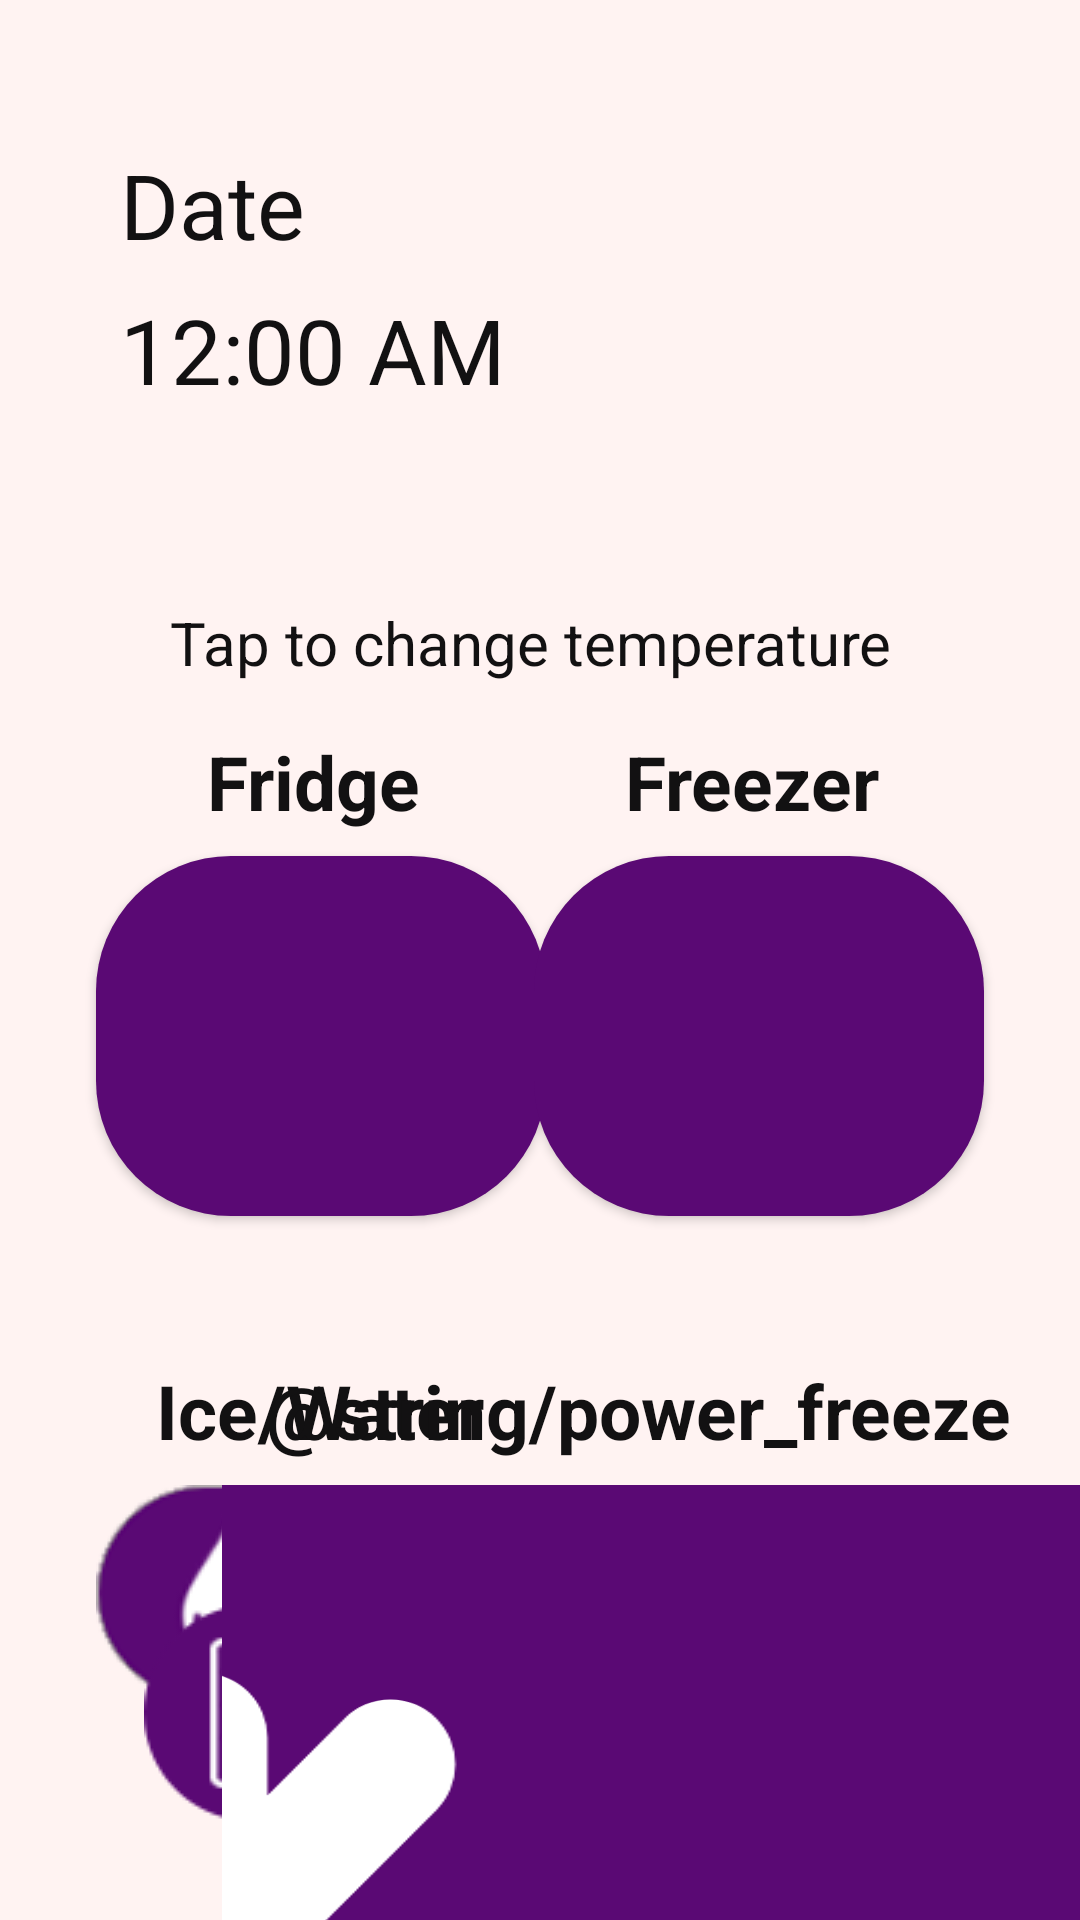

Android layout source for this screen:
<!-- AndroidManifest.xml: application theme AppTheme -->
<!-- res/layout/activity_main.xml -->
<?xml version="1.0" encoding="utf-8"?>
<androidx.constraintlayout.widget.ConstraintLayout xmlns:android="http://schemas.android.com/apk/res/android"
    xmlns:app="http://schemas.android.com/apk/res-auto"
    xmlns:tools="http://schemas.android.com/tools"
    android:layout_width="match_parent"
    android:layout_height="match_parent"
    android:background="@color/backgroundPrimary"
    tools:context=".MainActivity">

    <TextView
        android:id="@+id/change_temp_text"
        android:layout_width="wrap_content"
        android:layout_height="wrap_content"
        android:layout_marginStart="48dp"
        android:layout_marginTop="64dp"
        android:layout_marginEnd="48dp"
        android:text="@string/temp_text"
        android:textColor="@color/textPrimary"
        android:textSize="20sp"
        app:layout_constraintEnd_toEndOf="parent"
        app:layout_constraintHorizontal_bias="0.378"
        app:layout_constraintStart_toStartOf="parent"
        app:layout_constraintTop_toBottomOf="@+id/clock" />

    <TextView
        android:id="@+id/date"
        android:layout_width="wrap_content"
        android:layout_height="wrap_content"
        android:layout_marginStart="40dp"
        android:layout_marginTop="48dp"
        android:text="@string/date"
        android:textColor="@color/textPrimary"
        android:textSize="30sp"
        app:layout_constraintStart_toStartOf="parent"
        app:layout_constraintTop_toTopOf="parent" />

    <TextClock
        android:id="@+id/clock"
        android:layout_width="wrap_content"
        android:layout_height="wrap_content"
        android:layout_marginStart="40dp"
        android:layout_marginTop="8dp"
        android:format24Hour="hh:mm"
        android:text="@string/clock"
        android:textColor="@color/textPrimary"
        android:textSize="30sp"
        app:layout_constraintStart_toStartOf="parent"
        app:layout_constraintTop_toBottomOf="@+id/date" />

    <TextView
        android:id="@+id/water_text"
        android:layout_width="wrap_content"
        android:layout_height="wrap_content"
        android:layout_marginStart="52dp"
        android:layout_marginTop="48dp"
        android:text="@string/ice_water"
        android:textColor="@color/textPrimary"
        android:textSize="25sp"
        android:textStyle="bold"
        app:layout_constraintStart_toStartOf="parent"
        app:layout_constraintTop_toBottomOf="@+id/fridge_temp_button" />

    <TextView
        android:id="@+id/power_freeze_text"
        android:layout_width="wrap_content"
        android:layout_height="wrap_content"
        android:layout_marginTop="48dp"
        android:layout_marginEnd="23dp"
        android:text="@string/power_freeze"
        android:textColor="@color/textPrimary"
        android:textSize="25sp"
        android:textStyle="bold"
        app:layout_constraintEnd_toEndOf="parent"
        app:layout_constraintTop_toBottomOf="@+id/freezer_temp_button" />

    <TextView
        android:id="@+id/notes_text"
        android:layout_width="wrap_content"
        android:layout_height="wrap_content"
        android:layout_marginStart="8dp"
        android:layout_marginTop="72dp"
        android:text="@string/notes"
        android:textStyle="bold"
        android:textColor="@color/textPrimary"
        android:textSize="15sp"
        app:layout_constraintStart_toEndOf="@+id/notes_button"
        app:layout_constraintTop_toBottomOf="@+id/ice_water_button" />

    <TextView
        android:id="@+id/power_freeze_hint_text"
        android:layout_width="wrap_content"
        android:layout_height="wrap_content"
        android:layout_marginTop="8dp"
        android:text="@string/power_freeze_hint_text"
        android:textColor="@color/textPrimary"
        android:textSize="12sp"
        app:layout_constraintEnd_toEndOf="parent"
        app:layout_constraintHorizontal_bias="0.58"
        app:layout_constraintStart_toEndOf="@+id/ice_water_button"
        app:layout_constraintTop_toBottomOf="@+id/power_freeze_button" />

    <TextView
        android:id="@+id/fridge_text"
        android:layout_width="wrap_content"
        android:layout_height="wrap_content"
        android:layout_marginStart="69dp"
        android:layout_marginTop="16dp"
        android:text="@string/fridge"
        android:textColor="@color/textPrimary"
        android:textSize="25sp"
        android:textStyle="bold"
        app:layout_constraintStart_toStartOf="parent"
        app:layout_constraintTop_toBottomOf="@+id/change_temp_text" />

    <TextView
        android:id="@+id/freezer_text"
        android:layout_width="wrap_content"
        android:layout_height="wrap_content"
        android:layout_marginTop="16dp"
        android:layout_marginEnd="67dp"
        android:text="@string/freezer"
        android:textColor="@color/textPrimary"
        android:textSize="25sp"
        android:textStyle="bold"
        app:layout_constraintEnd_toEndOf="parent"
        app:layout_constraintTop_toBottomOf="@+id/change_temp_text" />

    <Button
        android:id="@+id/fridge_temp_button"
        android:layout_width="150sp"
        android:layout_height="120sp"
        android:layout_marginStart="32dp"
        android:layout_marginTop="8dp"
        android:background="@drawable/roundbutton"
        android:textColor="@color/selectedPrimary"
        android:textSize="50sp"
        app:layout_constraintStart_toStartOf="parent"
        app:layout_constraintTop_toBottomOf="@+id/fridge_text" />

    <Button
        android:id="@+id/freezer_temp_button"
        android:layout_width="150sp"
        android:layout_height="120sp"
        android:layout_marginTop="8dp"
        android:layout_marginEnd="32dp"
        android:background="@drawable/roundbutton"
        android:textColor="@color/selectedPrimary"
        android:textSize="50sp"
        app:layout_constraintEnd_toEndOf="parent"
        app:layout_constraintTop_toBottomOf="@+id/freezer_text" />

    <ImageButton
        android:id="@+id/ice_water_button"
        android:layout_width="wrap_content"
        android:layout_height="wrap_content"
        android:layout_marginStart="32dp"
        android:layout_marginTop="8dp"
        android:background="@null"
        android:contentDescription="@string/ice_water"
        android:src="@drawable/waterbutton"
        app:layout_constraintStart_toStartOf="parent"
        app:layout_constraintTop_toBottomOf="@+id/water_text" />


    <ImageButton
        android:id="@+id/notes_button"
        android:layout_width="wrap_content"
        android:layout_height="wrap_content"
        android:layout_marginStart="48dp"
        android:layout_marginBottom="36dp"
        android:background="@null"
        android:contentDescription="@string/notes"
        android:src="@drawable/notes"
        app:layout_constraintBottom_toBottomOf="parent"
        app:layout_constraintStart_toStartOf="parent"
        app:layout_constraintTop_toBottomOf="@+id/ice_water_button"
        app:layout_constraintVertical_bias="0.916" />

    <ImageButton
        android:id="@+id/settings_button"
        android:layout_width="55dp"
        android:layout_height="55dp"
        android:layout_marginTop="48dp"
        android:layout_marginEnd="40dp"
        android:background="@null"
        android:contentDescription="@string/settings"
        android:src="@drawable/settings"
        app:layout_constraintEnd_toEndOf="parent"
        app:layout_constraintTop_toTopOf="parent" />

    <ImageButton
        android:id="@+id/power_freeze_button"
        android:layout_width="wrap_content"
        android:layout_height="wrap_content"
        android:layout_marginTop="8dp"
        android:background="@null"
        app:layout_constraintEnd_toEndOf="parent"
        app:layout_constraintHorizontal_bias="0.594"
        app:layout_constraintStart_toEndOf="@+id/ice_water_button"
        app:layout_constraintTop_toBottomOf="@+id/power_freeze_text"
        app:srcCompat="@drawable/powerfreeze" />

</androidx.constraintlayout.widget.ConstraintLayout>
<!-- resources referenced by this layout -->
<resources>
  <color name="backgroundPrimary">#FFF3F2</color>
  <color name="selectedPrimary">#FFF5FF</color>
  <color name="textPrimary">#121112</color>
  <!-- drawable notes: png bitmap (drawable, 18670 bytes) -->
  <!-- drawable powerfreeze: vector/xml drawable (drawable, 5348 chars, omitted) -->
  <!-- drawable roundbutton (drawable) -->
  <?xml version="1.0" encoding="UTF-8" ?>
  <shape xmlns:android="http://schemas.android.com/apk/res/android">
      <solid android:color="@color/buttonPrimary" />
      <corners
          android:bottomRightRadius="45dp"
          android:bottomLeftRadius="45dp"
          android:topLeftRadius="45dp"
          android:topRightRadius="45dp" />
  </shape>
  <!-- drawable settings: png bitmap (drawable, 25429 bytes) -->
  <!-- drawable waterbutton: png bitmap (drawable, 22962 bytes) -->
  <string name="clock">Clock</string>
  <string name="date">Date</string>
  <string name="freezer">Freezer</string>
  <string name="fridge">Fridge</string>
  <string name="ice_water">Ice/Water</string>
  <string name="notes">Notes</string>
  <string name="settings">Settings</string>
  <string name="temp_text">Tap to change temperature</string>
  <style name="AppTheme" parent="Theme.AppCompat.Light.NoActionBar">
          
          <item name="colorPrimary">@color/colorPrimary</item>
          <item name="colorPrimaryDark">@color/colorPrimaryDark</item>
          <item name="colorAccent">@color/colorAccent</item>
          <item name="android:windowAnimationStyle">@style/WindowAnimationTransition</item>
      </style>
  <color name="buttonPrimary">#5a0974</color>
  <color name="colorPrimary">#5a0974</color>
  <color name="colorPrimaryDark">#000000</color>
  <color name="colorAccent">#F0F6FB</color>
  <style name="WindowAnimationTransition">
          <item name="android:windowEnterAnimation">@android:anim/fade_in</item>
          <item name="android:windowExitAnimation">@android:anim/fade_out</item>
      </style>
</resources>
